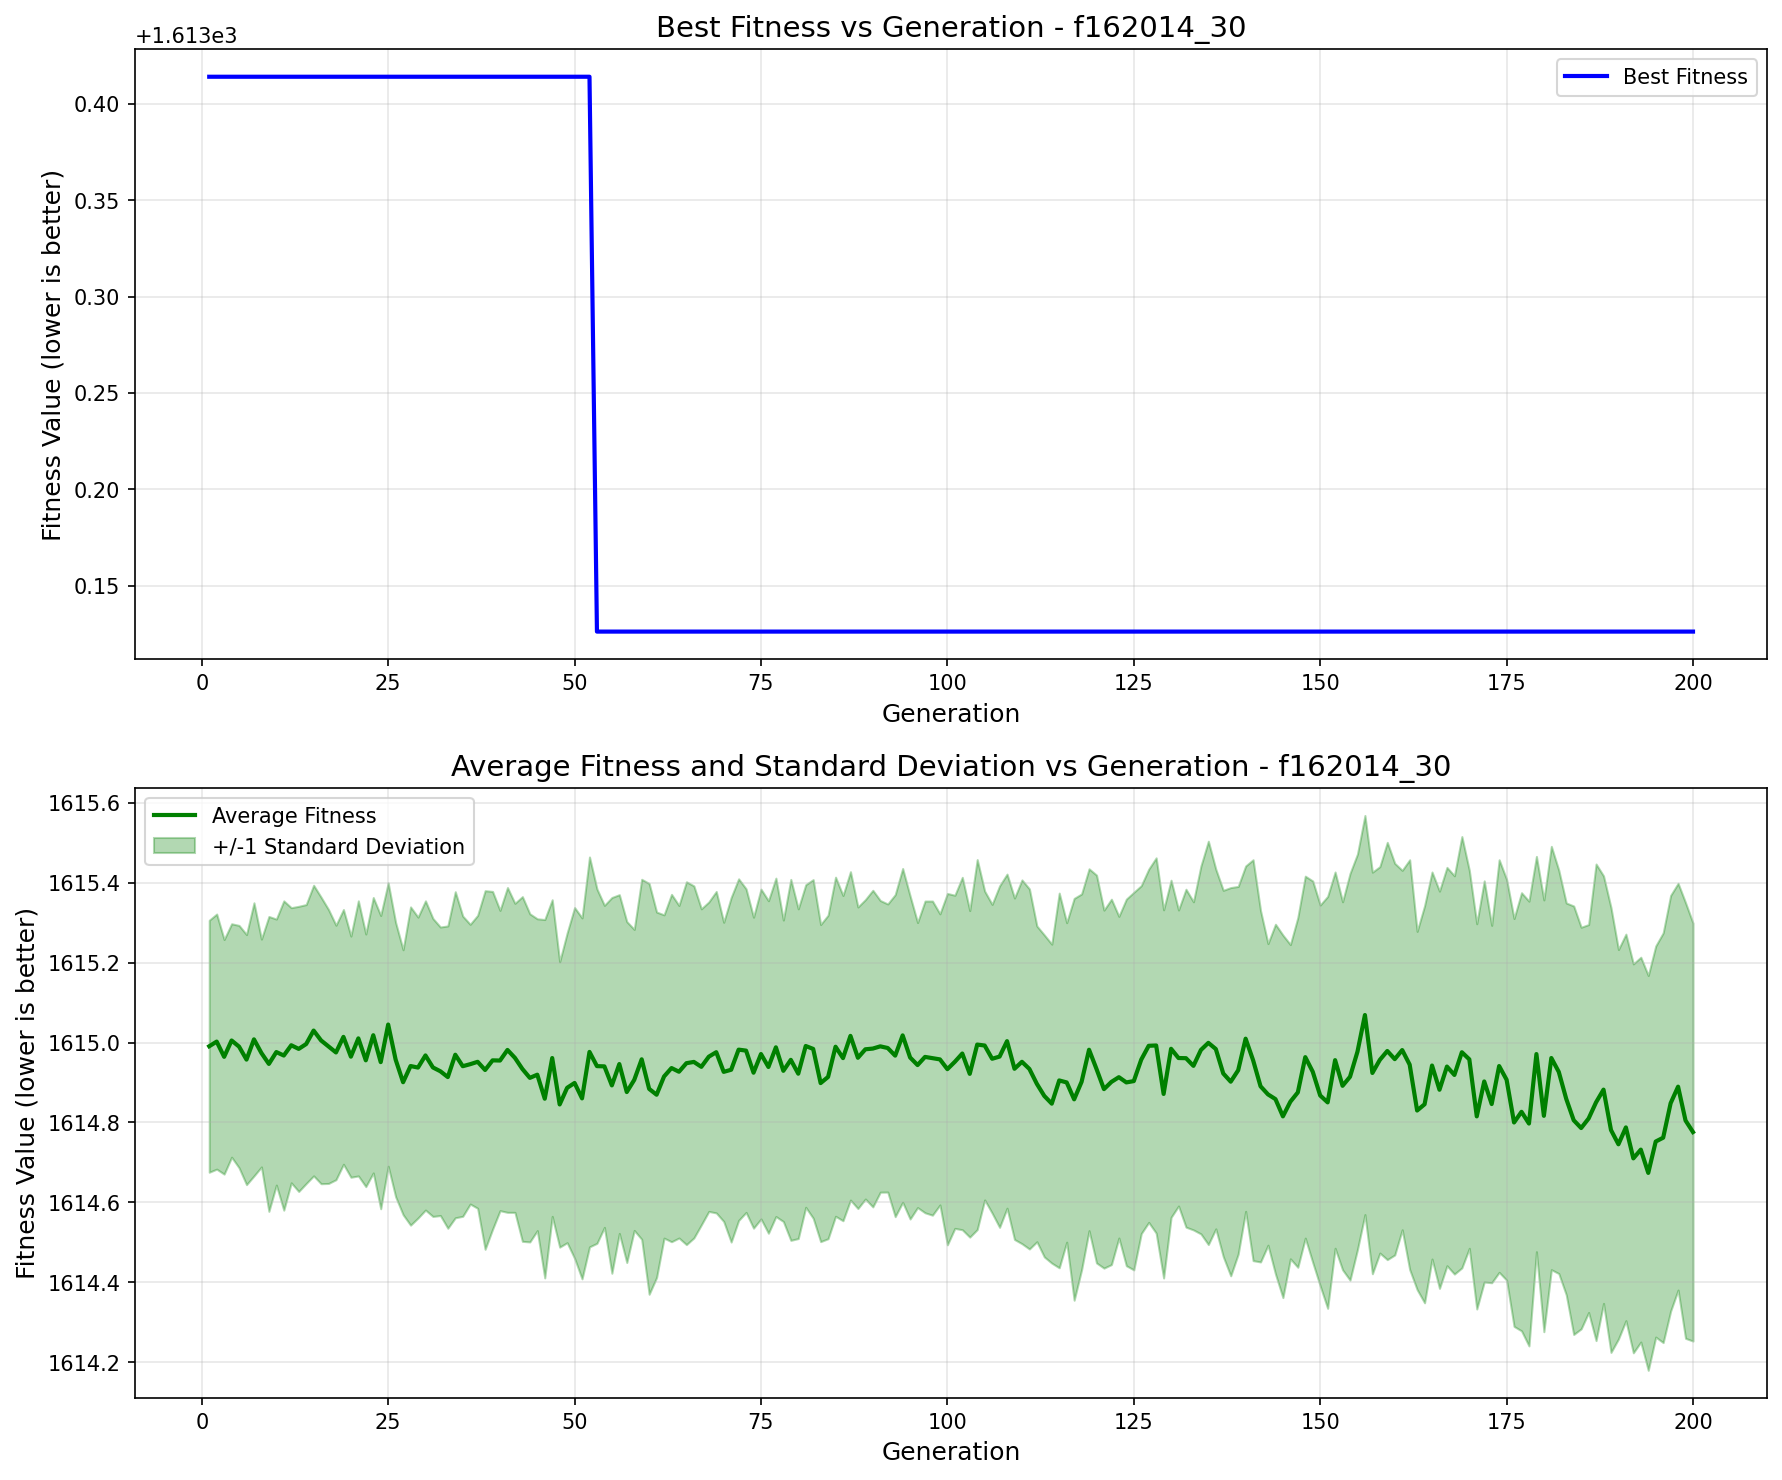

The file beside this chart, header and first rows:
generation, best_fitness, best_individual, mean_fitness, std_dev
1, 1613, [76.37586717432461, -76.75258485473017, …, 1615, 0.3153
2, 1613, [76.37586717432461, -76.75258485473017, …, 1615, 0.3192
3, 1613, [76.37586717432461, -76.75258485473017, …, 1615, 0.2935
4, 1613, [76.37586717432461, -76.75258485473017, …, 1615, 0.2921
5, 1613, [76.37586717432461, -76.75258485473017, …, 1615, 0.3033
6, 1613, [76.37586717432461, -76.75258485473017, …, 1615, 0.3129
7, 1613, [76.37586717432461, -76.75258485473017, …, 1615, 0.3418
8, 1613, [76.37586717432461, -76.75258485473017, …, 1615, 0.285
9, 1613, [76.37586717432461, -76.75258485473017, …, 1615, 0.369
10, 1613, [76.37586717432461, -76.75258485473017, …, 1615, 0.3328
11, 1613, [76.37586717432461, -76.75258485473017, …, 1615, 0.387
12, 1613, [76.37586717432461, -76.75258485473017, …, 1615, 0.3443
13, 1613, [76.37586717432461, -76.75258485473017, …, 1615, 0.3568
14, 1613, [76.37586717432461, -76.75258485473017, …, 1615, 0.3491
15, 1613, [76.37586717432461, -76.75258485473017, …, 1615, 0.3636
16, 1613, [76.37586717432461, -76.75258485473017, …, 1615, 0.3585
17, 1613, [76.37586717432461, -76.75258485473017, …, 1615, 0.3427
18, 1613, [76.37586717432461, -76.75258485473017, …, 1615, 0.3184
19, 1613, [76.37586717432461, -76.75258485473017, …, 1615, 0.3188
20, 1613, [76.37586717432461, -76.75258485473017, …, 1615, 0.3017
21, 1613, [76.37586717432461, -76.75258485473017, …, 1615, 0.3443
22, 1613, [76.37586717432461, -76.75258485473017, …, 1615, 0.3161
23, 1613, [76.37586717432461, -76.75258485473017, …, 1615, 0.3446
24, 1613, [76.37586717432461, -76.75258485473017, …, 1615, 0.367
25, 1613, [76.37586717432461, -76.75258485473017, …, 1615, 0.3545
26, 1613, [76.37586717432461, -76.75258485473017, …, 1615, 0.3432
27, 1613, [76.37586717432461, -76.75258485473017, …, 1615, 0.3315
28, 1613, [76.37586717432461, -76.75258485473017, …, 1615, 0.3982
29, 1613, [76.37586717432461, -76.75258485473017, …, 1615, 0.3765
30, 1613, [76.37586717432461, -76.75258485473017, …, 1615, 0.3869
31, 1613, [76.37586717432461, -76.75258485473017, …, 1615, 0.3728
32, 1613, [76.37586717432461, -76.75258485473017, …, 1615, 0.361
33, 1613, [76.37586717432461, -76.75258485473017, …, 1615, 0.3783
34, 1613, [76.37586717432461, -76.75258485473017, …, 1615, 0.408
35, 1613, [76.37586717432461, -76.75258485473017, …, 1615, 0.3756
36, 1613, [76.37586717432461, -76.75258485473017, …, 1615, 0.35
37, 1613, [76.37586717432461, -76.75258485473017, …, 1615, 0.3665
38, 1613, [76.37586717432461, -76.75258485473017, …, 1615, 0.4487
39, 1613, [76.37586717432461, -76.75258485473017, …, 1615, 0.4227
40, 1613, [76.37586717432461, -76.75258485473017, …, 1615, 0.3757
41, 1613, [76.37586717432461, -76.75258485473017, …, 1615, 0.4064
42, 1613, [76.37586717432461, -76.75258485473017, …, 1615, 0.3867
43, 1613, [76.37586717432461, -76.75258485473017, …, 1615, 0.4313
44, 1613, [76.37586717432461, -76.75258485473017, …, 1615, 0.4106
45, 1613, [76.37586717432461, -76.75258485473017, …, 1615, 0.3901
46, 1613, [76.37586717432461, -76.75258485473017, …, 1615, 0.4484
47, 1613, [76.37586717432461, -76.75258485473017, …, 1615, 0.3962
48, 1613, [76.37586717432461, -76.75258485473017, …, 1615, 0.357
49, 1613, [76.37586717432461, -76.75258485473017, …, 1615, 0.3875
50, 1613, [76.37586717432461, -76.75258485473017, …, 1615, 0.4389
51, 1613, [76.37586717432461, -76.75258485473017, …, 1615, 0.4517
52, 1613, [76.37586717432461, -76.75258485473017, …, 1615, 0.4879
53, 1613, [-51.671144382272985, -38.30813465398506…, 1615, 0.4434
54, 1613, [-51.671144382272985, -38.30813465398506…, 1615, 0.4029
55, 1613, [-51.671144382272985, -38.30813465398506…, 1615, 0.4702
56, 1613, [-51.671144382272985, -38.30813465398506…, 1615, 0.4239
57, 1613, [-51.671144382272985, -38.30813465398506…, 1615, 0.4266
58, 1613, [-51.671144382272985, -38.30813465398506…, 1615, 0.3766
59, 1613, [-51.671144382272985, -38.30813465398506…, 1615, 0.4504
60, 1613, [-51.671144382272985, -38.30813465398506…, 1615, 0.514
... 140 more rows
